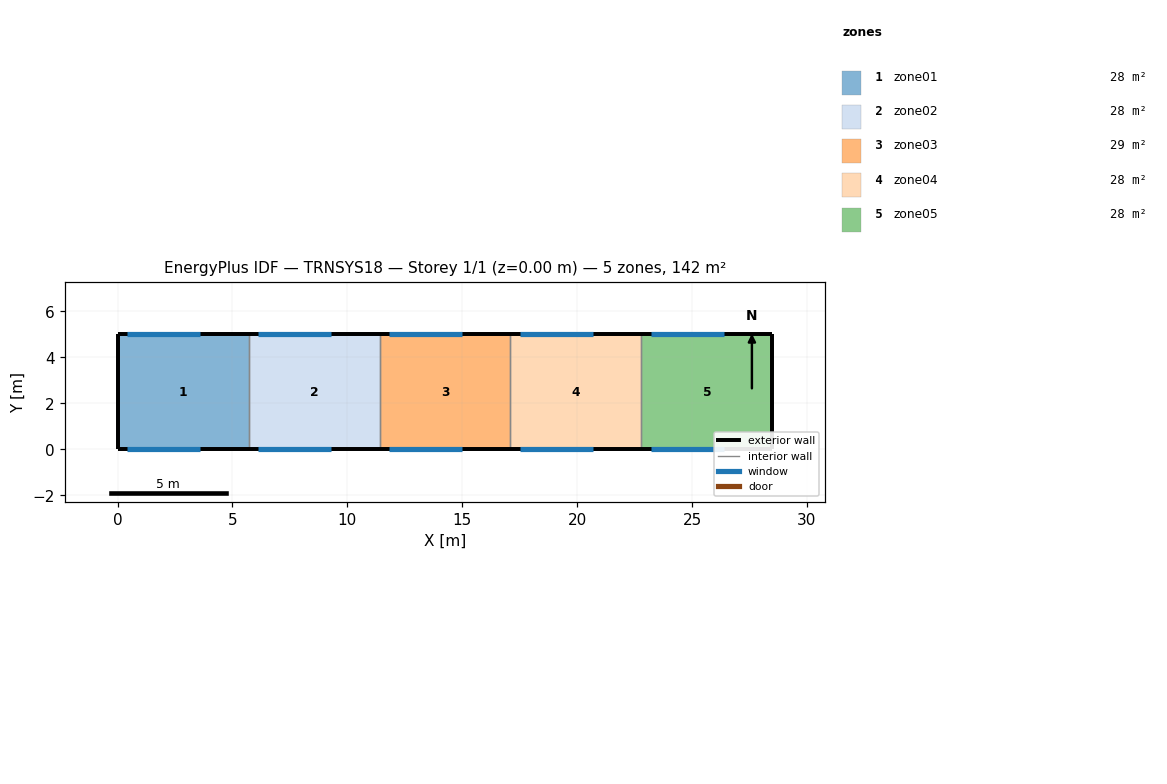
=== STOREY PLAN SPEC (per zone: floor XY polygon, exterior-wall plan segments, windows/doors) ===
zone 1: zone01  (28.5 m²)
  floor: (0.00, 0.00) (0.00, 5.00) (5.70, 5.00) (5.70, 0.00)
  exterior wall: (0.00, 5.00) – (0.00, 0.00)  [5.0 m]
  exterior wall: (5.70, 5.00) – (0.00, 5.00)  [5.7 m]
    window: (0.40, 5.00) – (3.60, 5.00)  [8.3 m²]
  exterior wall: (0.00, 0.00) – (5.70, 0.00)  [5.7 m]
    window: (0.40, 0.00) – (3.60, 0.00)  [8.3 m²]
  interior walls: 1
zone 2: zone02  (28.5 m²)
  floor: (5.70, 0.00) (5.70, 5.00) (11.40, 5.00) (11.40, 0.00)
  exterior wall: (11.40, 5.00) – (5.70, 5.00)  [5.7 m]
    window: (6.10, 5.00) – (9.30, 5.00)  [8.3 m²]
  exterior wall: (5.70, 0.00) – (11.40, 0.00)  [5.7 m]
    window: (6.10, 0.00) – (9.30, 0.00)  [8.3 m²]
  interior walls: 2
zone 3: zone03  (28.5 m²)
  floor: (11.40, 0.00) (11.40, 5.00) (17.10, 5.00) (17.10, 0.00)
  exterior wall: (17.10, 5.00) – (11.40, 5.00)  [5.7 m]
    window: (11.80, 5.00) – (15.00, 5.00)  [8.3 m²]
  exterior wall: (11.40, 0.00) – (17.10, 0.00)  [5.7 m]
    window: (11.80, 0.00) – (15.00, 0.00)  [8.3 m²]
  interior walls: 2
zone 4: zone04  (28.5 m²)
  floor: (17.10, 0.00) (17.10, 5.00) (22.80, 5.00) (22.80, 0.00)
  exterior wall: (22.80, 5.00) – (17.10, 5.00)  [5.7 m]
    window: (17.50, 5.00) – (20.70, 5.00)  [8.3 m²]
  exterior wall: (17.10, 0.00) – (22.80, 0.00)  [5.7 m]
    window: (17.50, 0.00) – (20.70, 0.00)  [8.3 m²]
  interior walls: 2
zone 5: zone05  (28.5 m²)
  floor: (22.80, 0.00) (22.80, 5.00) (28.50, 5.00) (28.50, 0.00)
  exterior wall: (28.50, 5.00) – (28.50, 0.00)  [5.0 m]
  exterior wall: (28.50, 5.00) – (22.80, 5.00)  [5.7 m]
    window: (23.20, 5.00) – (26.40, 5.00)  [8.3 m²]
  exterior wall: (22.80, 0.00) – (28.50, 0.00)  [5.7 m]
    window: (23.20, 0.00) – (26.40, 0.00)  [8.3 m²]
  interior walls: 1

=== DERIVED (storey summary) ===
Building: TRNSYS18
Storey: 1 of 1  (floor level z = 0.00 m)
Storey gross floor area: 142.5 m²
Zones on this storey: 5
  - zone01: floor 28.5 m²; exterior wall 16.4 m (114.8 m²); 2 window(s) 16.6 m²; WWR 14.5%
  - zone02: floor 28.5 m²; exterior wall 11.4 m (79.8 m²); 2 window(s) 16.6 m²; WWR 20.9%
  - zone03: floor 28.5 m²; exterior wall 11.4 m (79.8 m²); 2 window(s) 16.6 m²; WWR 20.9%
  - zone04: floor 28.5 m²; exterior wall 11.4 m (79.8 m²); 2 window(s) 16.6 m²; WWR 20.9%
  - zone05: floor 28.5 m²; exterior wall 16.4 m (114.8 m²); 2 window(s) 16.6 m²; WWR 14.5%
Zone adjacency: (none detected)